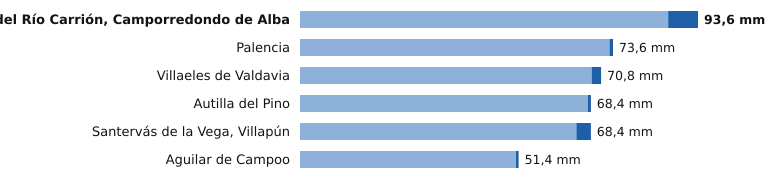

The table this chart was drawn from, first rows:
estacion, provincia, indicativo, mm_6_dias_anteriores, mm_hoy, mm_7_dias, horas_de_hoy
Velilla del Río Carrión, Camporredondo d…, Palencia, 2362C, 86.6, 7.0, 93.6, 17
Palencia, Palencia, 2401X, 72.8, 0.8, 73.6, 18
Villaeles de Valdavia, Palencia, 2276B, 68.6, 2.2, 70.8, 17
Autilla del Pino, Palencia, 2400E, 67.7, 0.7, 68.4, 18
Santervás de la Vega, Villapún, Palencia, 2568D, 65.0, 3.4, 68.4, 15
Aguilar de Campoo, Palencia, 2243A, 50.8, 0.6, 51.4, 17
